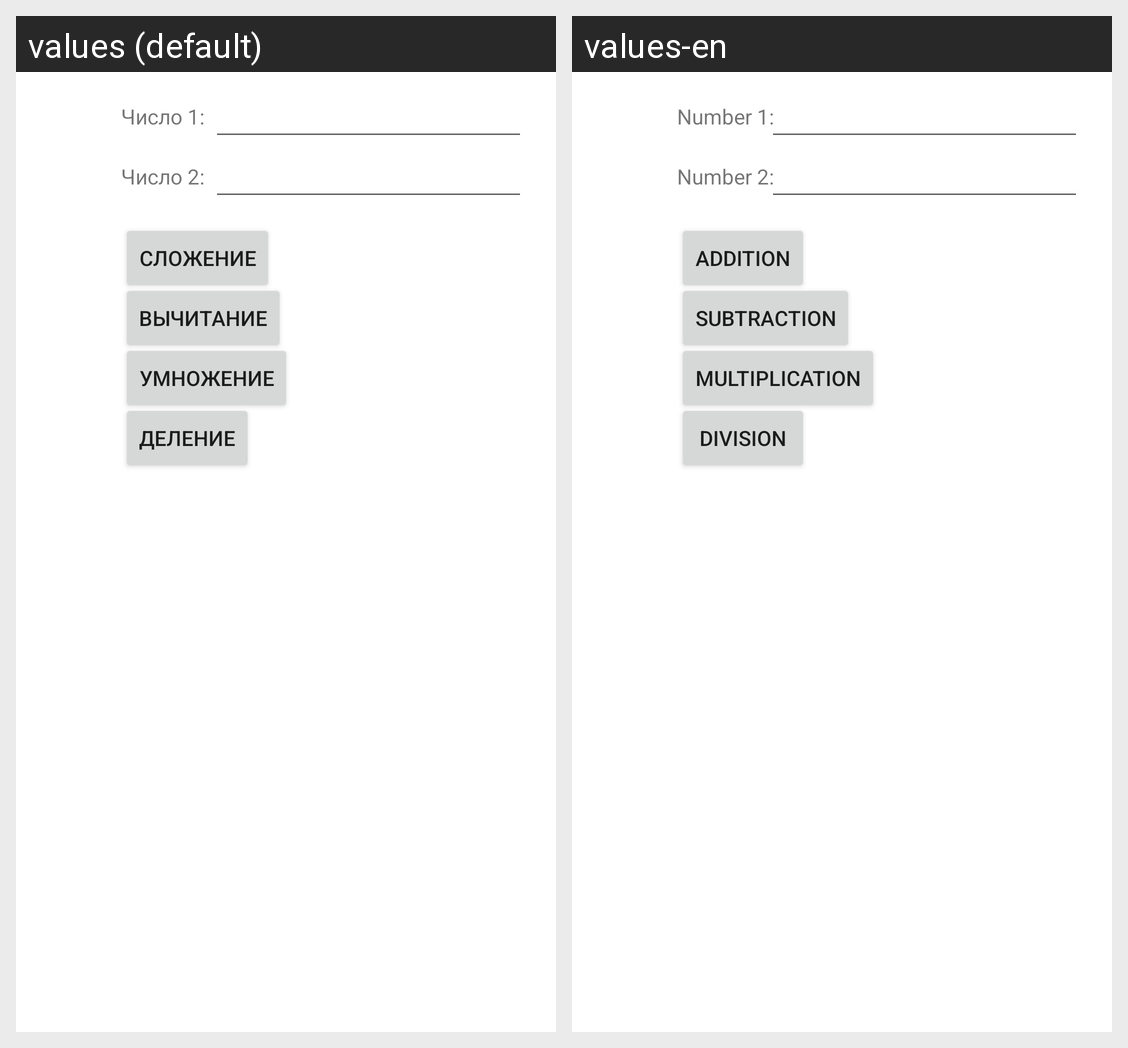

This grid shows one Android layout under two languages. Give, for every string resource on the screen, its name, the default text and each shown locale's text.
Android screen res/layout/fragment_second.xml rendered under 2 locales, left to right: values (default), values-en. Device: Nexus 5 (rendered at 1080×1920; each locale shown at half size, 540×960, under a caption strip naming it); theme Theme.POMS6.
Strings drawn on this screen, with the default value and each locale's value (text and hints the layout hard-codes, and strings that could not be matched under every locale, appear in the picture but are not listed):

button4
  values: Деление
  values-en: Division

textView3
  values: Число 1:
  values-en: Number 1:

textView4
  values: Число 2:
  values-en: Number 2:

button1
  values: Сложение
  values-en: Addition

button2
  values: Вычитание
  values-en: Subtraction

button3
  values: Умножение
  values-en: Multiplication
